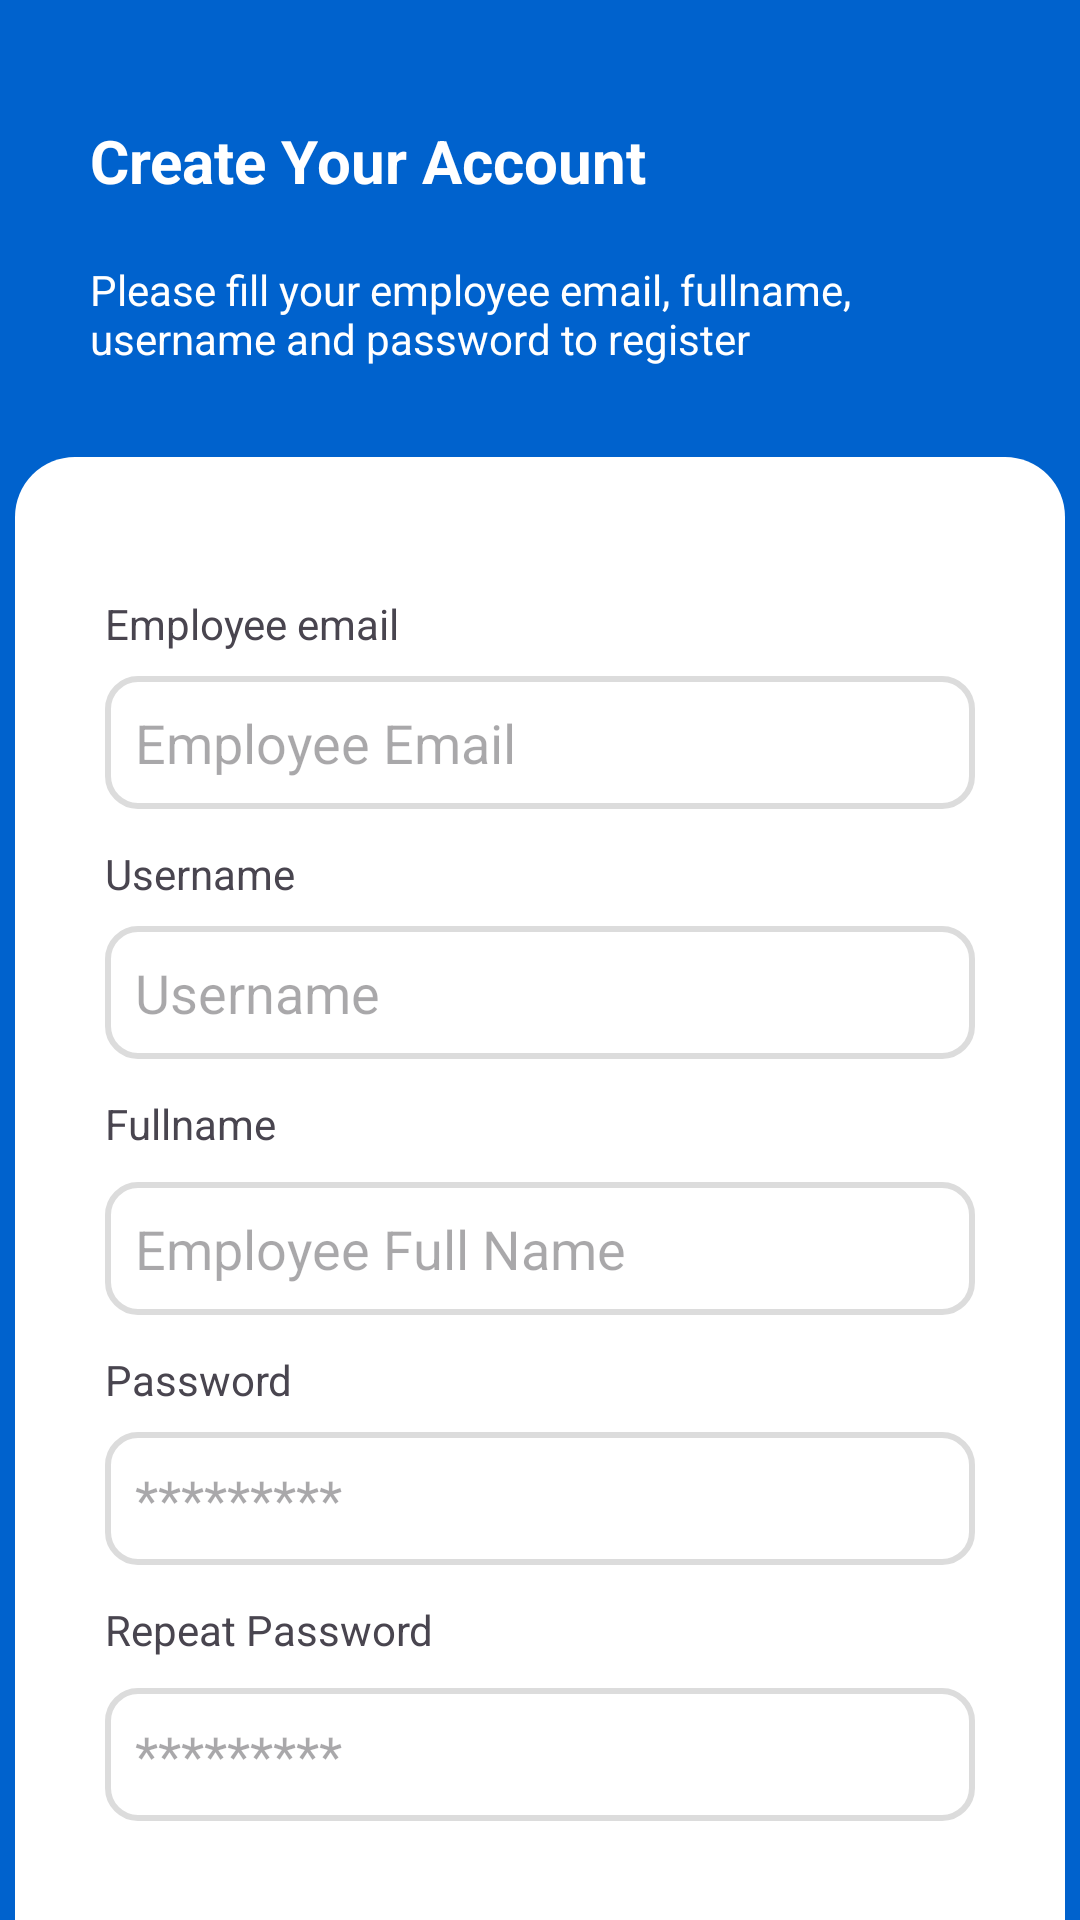

The Android layout XML behind this screen, and the referenced resources:
<!-- AndroidManifest.xml: application theme Theme.MyAttendance -->
<!-- res/layout/fragment_register.xml -->
<?xml version="1.0" encoding="utf-8"?>
<androidx.constraintlayout.widget.ConstraintLayout xmlns:android="http://schemas.android.com/apk/res/android"
    xmlns:app="http://schemas.android.com/apk/res-auto"
    xmlns:tools="http://schemas.android.com/tools"
    android:layout_width="match_parent"
    android:layout_height="match_parent"
    android:background="@color/blue_login"
    tools:context=".RegisterFragment">

    <ImageView
        android:layout_width="wrap_content"
        android:layout_height="wrap_content"
        android:src="@drawable/oval"
        app:layout_constraintEnd_toEndOf="parent"
        app:layout_constraintTop_toTopOf="parent" />

    <androidx.constraintlayout.widget.ConstraintLayout
        android:layout_width="match_parent"
        android:layout_height="match_parent"
        app:layout_constraintTop_toTopOf="parent"
        app:layout_constraintBottom_toBottomOf="parent"
        app:layout_constraintStart_toStartOf="parent"
        app:layout_constraintEnd_toEndOf="parent"
        android:fitsSystemWindows="true"
        >

        <TextView
            android:id="@+id/frag_login_title_1"
            android:layout_width="wrap_content"
            android:layout_height="wrap_content"
            android:text="Create Your Account"
            android:textSize="20sp"
            android:textStyle="bold"
            android:textColor="@color/white"
            android:layout_marginStart="30dp"
            android:layout_marginTop="40dp"
            app:layout_constraintTop_toTopOf="parent"
            app:layout_constraintStart_toStartOf="parent"
            />


        <TextView
            android:id="@+id/frag_login_title_2"
            android:layout_width="0dp"
            android:layout_height="wrap_content"
            android:layout_marginTop="20dp"
            android:layout_marginEnd="30dp"
            android:text="Please fill your employee email, fullname, username and password to register"
            android:textSize="14sp"
            android:textColor="@color/white"
            app:layout_constraintEnd_toEndOf="parent"
            app:layout_constraintStart_toStartOf="@+id/frag_login_title_1"
            app:layout_constraintTop_toBottomOf="@+id/frag_login_title_1" />

        <androidx.constraintlayout.widget.ConstraintLayout
            android:layout_width="match_parent"
            android:layout_height="0dp"
            android:layout_marginStart="5dp"
            android:layout_marginTop="30dp"
            android:layout_marginEnd="5dp"
            android:background="@drawable/rectangle_left_right_top"
            android:paddingHorizontal="30dp"
            android:paddingTop="46dp"
            android:paddingBottom="21dp"
            app:layout_constraintBottom_toBottomOf="parent"
            app:layout_constraintEnd_toEndOf="parent"
            app:layout_constraintStart_toStartOf="parent"
            app:layout_constraintTop_toBottomOf="@+id/frag_login_title_2">


            <EditText
                android:id="@+id/frag_register_fullname_et"
                android:layout_width="match_parent"
                android:layout_height="wrap_content"
                android:background="@drawable/rectangle_edit_text"
                android:contentDescription="enter username"
                android:hint="Employee Full Name"
                android:padding="10dp"
                android:layout_marginTop="10dp"
                app:layout_constraintEnd_toEndOf="parent"
                app:layout_constraintHorizontal_bias="0.032"
                app:layout_constraintStart_toStartOf="@+id/frag_login_username_tv2"
                app:layout_constraintTop_toBottomOf="@+id/frag_login_username_tv2" />

            <TextView
                android:id="@+id/frag_login_username_tv2"
                android:layout_width="wrap_content"
                android:layout_height="wrap_content"
                android:text="Fullname"
                android:textSize="14sp"
                android:layout_marginTop="12dp"
                app:layout_constraintStart_toStartOf="@+id/frag_register_username_et"
                app:layout_constraintTop_toBottomOf="@+id/frag_register_username_et" />

            <TextView
                android:id="@+id/frag_register_email_tv"
                android:layout_width="wrap_content"
                android:layout_height="wrap_content"
                android:text="Employee email"
                android:textSize="14sp"
                app:layout_constraintStart_toStartOf="parent"
                app:layout_constraintTop_toTopOf="parent" />

            <EditText
                android:id="@+id/frag_register_email_et"
                android:layout_width="match_parent"
                android:layout_height="wrap_content"
                android:layout_marginTop="8dp"
                android:background="@drawable/rectangle_edit_text"
                android:contentDescription="enter employee email"
                android:hint="Employee Email"
                android:padding="10dp"
                app:layout_constraintEnd_toEndOf="parent"
                app:layout_constraintStart_toStartOf="@id/frag_register_email_tv"
                app:layout_constraintTop_toBottomOf="@id/frag_register_email_tv" />

            <TextView
                android:id="@+id/frag_register_username_tv"
                android:layout_width="wrap_content"
                android:layout_height="wrap_content"
                android:text="Username"
                android:textSize="14sp"
                android:layout_marginTop="12dp"
                app:layout_constraintStart_toStartOf="@id/frag_register_email_et"
                app:layout_constraintTop_toBottomOf="@id/frag_register_email_et" />

            <EditText
                android:id="@+id/frag_register_username_et"
                android:layout_width="match_parent"
                android:layout_height="wrap_content"
                android:layout_marginTop="8dp"
                android:background="@drawable/rectangle_edit_text"
                android:contentDescription="enter username"
                android:hint="Username"
                android:padding="10dp"
                app:layout_constraintEnd_toEndOf="parent"
                app:layout_constraintStart_toStartOf="@id/frag_register_username_tv"
                app:layout_constraintTop_toBottomOf="@id/frag_register_username_tv" />

            <TextView
                android:id="@+id/frag_login_password_tv"
                android:layout_width="wrap_content"
                android:layout_height="wrap_content"
                android:inputType="textEmailAddress"
                android:text="Password"
                android:textSize="14sp"
                android:layout_marginTop="12dp"
                app:layout_constraintStart_toStartOf="@+id/frag_register_fullname_et"
                app:layout_constraintTop_toBottomOf="@+id/frag_register_fullname_et" />

            <EditText
                android:id="@+id/frag_register_password_et"
                android:layout_width="match_parent"
                android:layout_height="wrap_content"
                android:layout_marginTop="8dp"
                android:background="@drawable/rectangle_edit_text"
                android:contentDescription="enter username"
                android:hint="*********"
                android:inputType="textPassword"
                android:padding="10dp"
                app:layout_constraintEnd_toEndOf="parent"
                app:layout_constraintStart_toStartOf="@id/frag_login_password_tv"
                app:layout_constraintTop_toBottomOf="@id/frag_login_password_tv" />

            <TextView
                android:id="@+id/frag_login_password_tv2"
                android:layout_width="wrap_content"
                android:layout_height="wrap_content"
                android:inputType="textEmailAddress"
                android:text="Repeat Password"
                android:textSize="14sp"
                android:layout_marginTop="12dp"
                app:layout_constraintStart_toStartOf="@+id/frag_register_password_et"
                app:layout_constraintTop_toBottomOf="@+id/frag_register_password_et" />

            <EditText
                android:id="@+id/frag_register_repeat"
                android:layout_width="match_parent"
                android:layout_height="wrap_content"
                android:background="@drawable/rectangle_edit_text"
                android:contentDescription="enter username"
                android:hint="*********"
                android:inputType="textPassword"
                android:padding="10dp"
                android:layout_marginTop="10dp"
                app:layout_constraintEnd_toEndOf="parent"
                app:layout_constraintHorizontal_bias="0.032"
                app:layout_constraintStart_toStartOf="@+id/frag_login_password_tv2"
                app:layout_constraintTop_toBottomOf="@+id/frag_login_password_tv2" />


            <Button
                android:id="@+id/frag_register_btn_register"
                android:layout_width="match_parent"
                android:layout_height="wrap_content"
                android:layout_marginTop="12dp"
                android:backgroundTint="@color/yellow_app"
                android:paddingVertical="19dp"
                android:text="Register"
                android:textColor="@color/black_text"
                android:textSize="16sp"
                app:layout_constraintEnd_toEndOf="@+id/frag_register_to_login"
                app:layout_constraintStart_toStartOf="@+id/frag_login_text_bottom_1"
                app:layout_constraintTop_toBottomOf="@+id/frag_register_repeat"
                app:shapeAppearanceOverlay="@style/ShapeAppearance.App.SmallComponent" />

            <TextView
                android:id="@+id/frag_register_to_login"
                android:layout_width="wrap_content"
                android:layout_height="wrap_content"
                android:text="Login"
                android:textColor="@color/blue_login"
                app:layout_constraintBottom_toBottomOf="@+id/frag_login_text_bottom_1"
                app:layout_constraintEnd_toEndOf="parent"
                app:layout_constraintHorizontal_bias="0.5"
                app:layout_constraintStart_toEndOf="@+id/frag_login_text_bottom_1"
                app:layout_constraintTop_toTopOf="@+id/frag_login_text_bottom_1" />

            <TextView
                android:id="@+id/frag_login_text_bottom_1"
                android:layout_width="wrap_content"
                android:layout_height="wrap_content"
                android:text="Already have account? Please "
                app:layout_constraintBottom_toBottomOf="parent"
                app:layout_constraintEnd_toStartOf="@+id/frag_register_to_login"
                app:layout_constraintHorizontal_bias="0.5"
                app:layout_constraintHorizontal_chainStyle="packed"
                app:layout_constraintStart_toStartOf="parent"
                app:layout_constraintTop_toBottomOf="@+id/frag_register_btn_register"
                app:layout_constraintVertical_bias="1.0" />


        </androidx.constraintlayout.widget.ConstraintLayout>


    </androidx.constraintlayout.widget.ConstraintLayout>


</androidx.constraintlayout.widget.ConstraintLayout>
<!-- resources referenced by this layout -->
<resources>
  <color name="black_text">#414B5A</color>
  <color name="blue_login">#0062CD</color>
  <color name="white">#FFFFFFFF</color>
  <color name="yellow_app">#FFC33A</color>
  <!-- drawable rectangle_edit_text (drawable) -->
  <?xml version="1.0" encoding="utf-8"?>
  <selector xmlns:android="http://schemas.android.com/apk/res/android">
      <item>
          <shape android:shape="rectangle">
              <stroke android:width="2dp" android:color="@color/grey_light" />
              <corners android:radius="10dp"/>
          </shape>
      </item>
  </selector>
  <!-- drawable rectangle_left_right_top (drawable) -->
  <?xml version="1.0" encoding="utf-8"?>
  <selector xmlns:android="http://schemas.android.com/apk/res/android">
      <item>
          <shape android:shape="rectangle">
  
              <corners android:topLeftRadius="20dp" android:topRightRadius="20dp"/>
              <solid android:color="@color/white"/>
          </shape>
      </item>
  </selector>
  <style name="ShapeAppearance.App.SmallComponent" parent="ShapeAppearance.Material3.SmallComponent">
          <item name="cornerFamily">rounded</item>
          <item name="cornerSize">10dp</item>
      </style>
  <style name="Theme.MyAttendance" parent="Theme.Material3.DayNight.NoActionBar">
          
          <item name="colorPrimary">@color/purple_500</item>
          <item name="colorPrimaryVariant">@color/purple_700</item>
          <item name="colorOnPrimary">@color/white</item>
          
          <item name="colorSecondary">@color/teal_200</item>
          <item name="colorSecondaryVariant">@color/teal_700</item>
          <item name="colorOnSecondary">@color/black</item>
          
          <item name="android:statusBarColor">@android:color/transparent</item>
          
  
  
          <item name="android:windowIsTranslucent">true</item>
      </style>
  <color name="grey_light">#DCDCDC</color>
  <color name="purple_500">#FF6200EE</color>
  <color name="purple_700">#FF3700B3</color>
  <color name="teal_200">#FF03DAC5</color>
  <color name="teal_700">#FF018786</color>
  <color name="black">#FF000000</color>
</resources>
